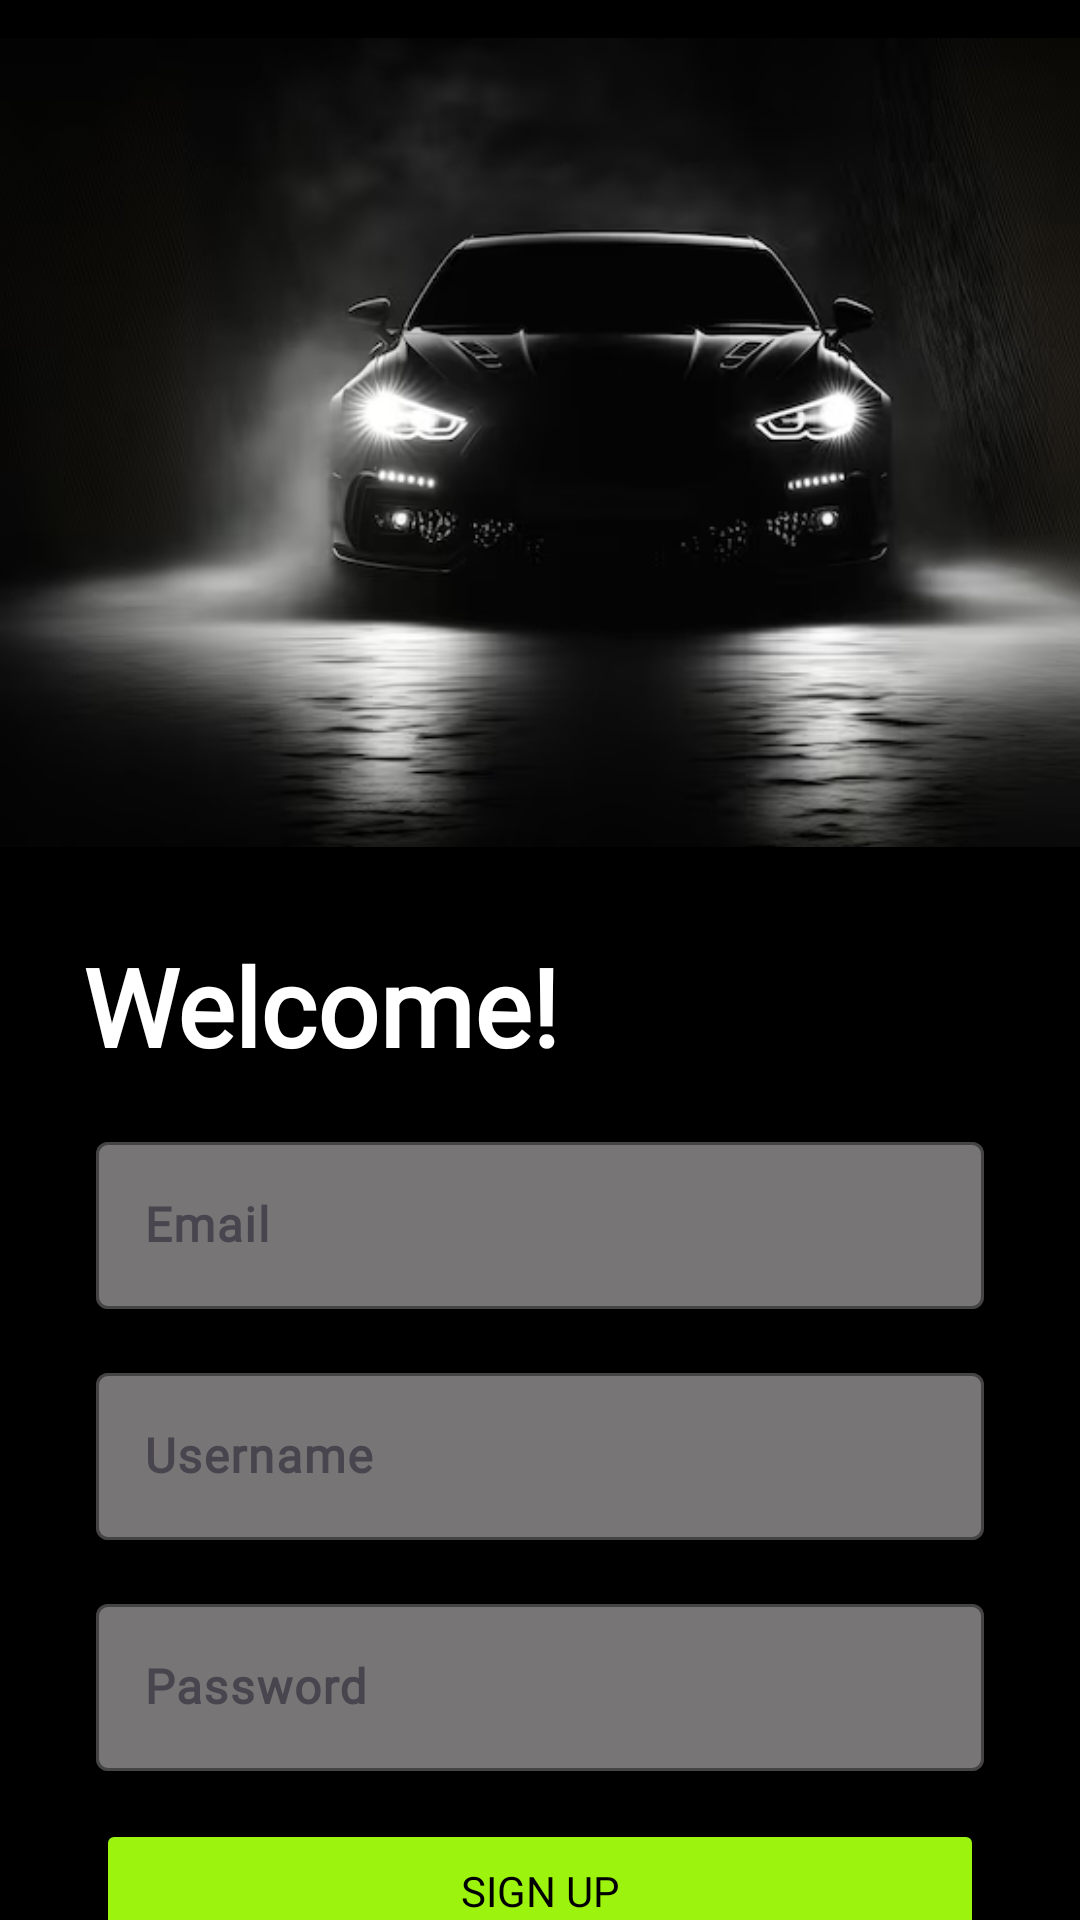

This screen was rendered from an Android layout file. Write that file and the resources it references.
<!-- AndroidManifest.xml: application theme Theme.Carluxe -->
<!-- res/layout/activity_signup.xml -->
<?xml version="1.0" encoding="utf-8"?>
<androidx.constraintlayout.widget.ConstraintLayout xmlns:android="http://schemas.android.com/apk/res/android"
    xmlns:app="http://schemas.android.com/apk/res-auto"
    xmlns:tools="http://schemas.android.com/tools"
    android:layout_width="match_parent"
    android:layout_height="match_parent"
    android:background="@color/black"
    tools:context=".SignupActivity">

    <ImageView
        android:id="@+id/imageViewSignup"
        android:layout_width="405dp"
        android:layout_height="295dp"
        android:contentDescription="@string/signup_image_description"
        android:src="@drawable/login"
        app:layout_constraintBottom_toBottomOf="parent"
        app:layout_constraintEnd_toEndOf="parent"
        app:layout_constraintHorizontal_bias="0.0"
        app:layout_constraintStart_toStartOf="parent"
        app:layout_constraintTop_toTopOf="parent"
        app:layout_constraintVertical_bias="0.0" />

    <TextView
        android:id="@+id/TextViewSignup"
        android:layout_width="wrap_content"
        android:layout_height="wrap_content"
        android:layout_marginTop="16dp"
        android:contentDescription="@string/welcome_back"
        android:fontFamily="@font/nunitosansregular"
        android:text="Welcome!"
        android:textColor="@color/white"
        android:textSize="36sp"
        android:textStyle="bold"
        app:layout_constraintBottom_toBottomOf="parent"
        app:layout_constraintEnd_toEndOf="parent"
        app:layout_constraintHorizontal_bias="0.137"
        app:layout_constraintStart_toStartOf="parent"
        app:layout_constraintTop_toBottomOf="@id/imageViewSignup"
        app:layout_constraintVertical_bias="0.0" />

    <com.google.android.material.textfield.TextInputLayout
        android:id="@+id/emailTextInputLayout"
        android:layout_width="0dp"
        android:layout_height="wrap_content"
        android:layout_marginTop="16dp"
        android:layout_marginStart="32dp"
        android:layout_marginEnd="32dp"
        app:layout_constraintEnd_toEndOf="parent"
        app:layout_constraintStart_toStartOf="parent"
        app:layout_constraintTop_toBottomOf="@id/TextViewSignup"
        app:boxBackgroundColor="@color/gray"
        app:boxStrokeColor="@color/gray"
        app:hintTextColor="@color/white"> 

        <com.google.android.material.textfield.TextInputEditText
            android:id="@+id/emailEditText"
            android:layout_width="match_parent"
            android:layout_height="wrap_content"
            android:hint="Email"
            android:textColor="@color/white"
            android:fontFamily="@font/nunitosansregular"
            android:textSize="16sp"
            android:textStyle="bold" />

    </com.google.android.material.textfield.TextInputLayout>

    <com.google.android.material.textfield.TextInputLayout
        android:id="@+id/usernameTextInputLayout"
        android:layout_width="0dp"
        android:layout_height="wrap_content"
        android:layout_marginTop="16dp"
        android:layout_marginStart="32dp"
        android:layout_marginEnd="32dp"
        app:layout_constraintEnd_toEndOf="parent"
        app:layout_constraintStart_toStartOf="parent"
        app:layout_constraintTop_toBottomOf="@id/emailTextInputLayout"
        app:boxBackgroundColor="@color/gray"
        app:boxStrokeColor="@color/gray"
        app:hintTextColor="@color/white"> 

        <com.google.android.material.textfield.TextInputEditText
            android:id="@+id/usernameEditText"
            android:layout_width="match_parent"
            android:layout_height="wrap_content"
            android:hint="Username"
            android:textColor="@color/white"
            android:fontFamily="@font/nunitosansregular"
            android:textSize="16sp"
            android:textStyle="bold" />

    </com.google.android.material.textfield.TextInputLayout>

    <com.google.android.material.textfield.TextInputLayout
        android:id="@+id/passwordTextInputLayout"
        android:layout_width="0dp"
        android:layout_height="wrap_content"
        android:layout_marginTop="16dp"
        android:layout_marginStart="32dp"
        android:layout_marginEnd="32dp"
        app:layout_constraintEnd_toEndOf="parent"
        app:layout_constraintStart_toStartOf="parent"
        app:layout_constraintTop_toBottomOf="@id/usernameTextInputLayout"
        app:boxBackgroundColor="@color/gray"
        app:boxStrokeColor="@color/gray"
        app:hintTextColor="@color/white"> 

        <com.google.android.material.textfield.TextInputEditText
            android:id="@+id/passwordEditText"
            android:layout_width="match_parent"
            android:layout_height="wrap_content"
            android:hint="Password"
            android:textColorHint="@color/white"
            android:fontFamily="@font/nunitosansregular"
            android:textSize="16sp"
            android:textStyle="bold"
            android:inputType="textPassword" />

    </com.google.android.material.textfield.TextInputLayout>

    <Button
        android:id="@+id/signupButton"
        android:layout_width="0dp"
        android:layout_height="wrap_content"
        android:layout_marginTop="16dp"
        android:layout_marginStart="32dp"
        android:layout_marginEnd="32dp"
        android:backgroundTint="@color/green"
        android:text="SIGN UP"
        android:fontFamily="@font/nunitosansbold"
        android:textColor="@color/black"
        app:layout_constraintEnd_toEndOf="parent"
        app:layout_constraintStart_toStartOf="parent"
        app:layout_constraintTop_toBottomOf="@id/passwordTextInputLayout" />

    <TextView
        android:id="@+id/loginTextView"
        android:layout_width="wrap_content"
        android:layout_height="wrap_content"
        android:layout_marginTop="16dp"
        android:text="Already have an account?"
        android:textColor="@color/white"
        app:layout_constraintBottom_toBottomOf="parent"
        app:layout_constraintEnd_toEndOf="parent"
        app:layout_constraintStart_toStartOf="parent"
        app:layout_constraintTop_toBottomOf="@id/signupButton"
        app:layout_constraintVertical_bias="0.0" />


    <TextView
        android:id="@+id/loginText"
        android:layout_width="wrap_content"
        android:layout_height="wrap_content"
        android:layout_marginStart="4dp"
        android:text="login"
        android:textColor="@color/green"
        android:textStyle="bold"
        app:layout_constraintBottom_toBottomOf="@id/loginTextView"
        app:layout_constraintStart_toEndOf="@id/loginTextView"
        app:layout_constraintTop_toTopOf="@id/loginTextView" />
</androidx.constraintlayout.widget.ConstraintLayout>
<!-- resources referenced by this layout -->
<resources>
  <color name="black">#FF000000</color>
  <color name="gray">#777575</color>
  <color name="green">#9CF30E</color>
  <color name="white">#FFFFFFFF</color>
  <!-- drawable login: jpg bitmap (drawable, 87362 bytes) -->
  <string name="signup_image_description">Image description for signup page</string>
  <string name="welcome_back">Welcome back!</string>
  <style name="Theme.Carluxe" parent="Base.Theme.Carluxe" />
  <style name="Base.Theme.Carluxe" parent="Theme.Material3.DayNight.NoActionBar">
          
          
      </style>
</resources>
